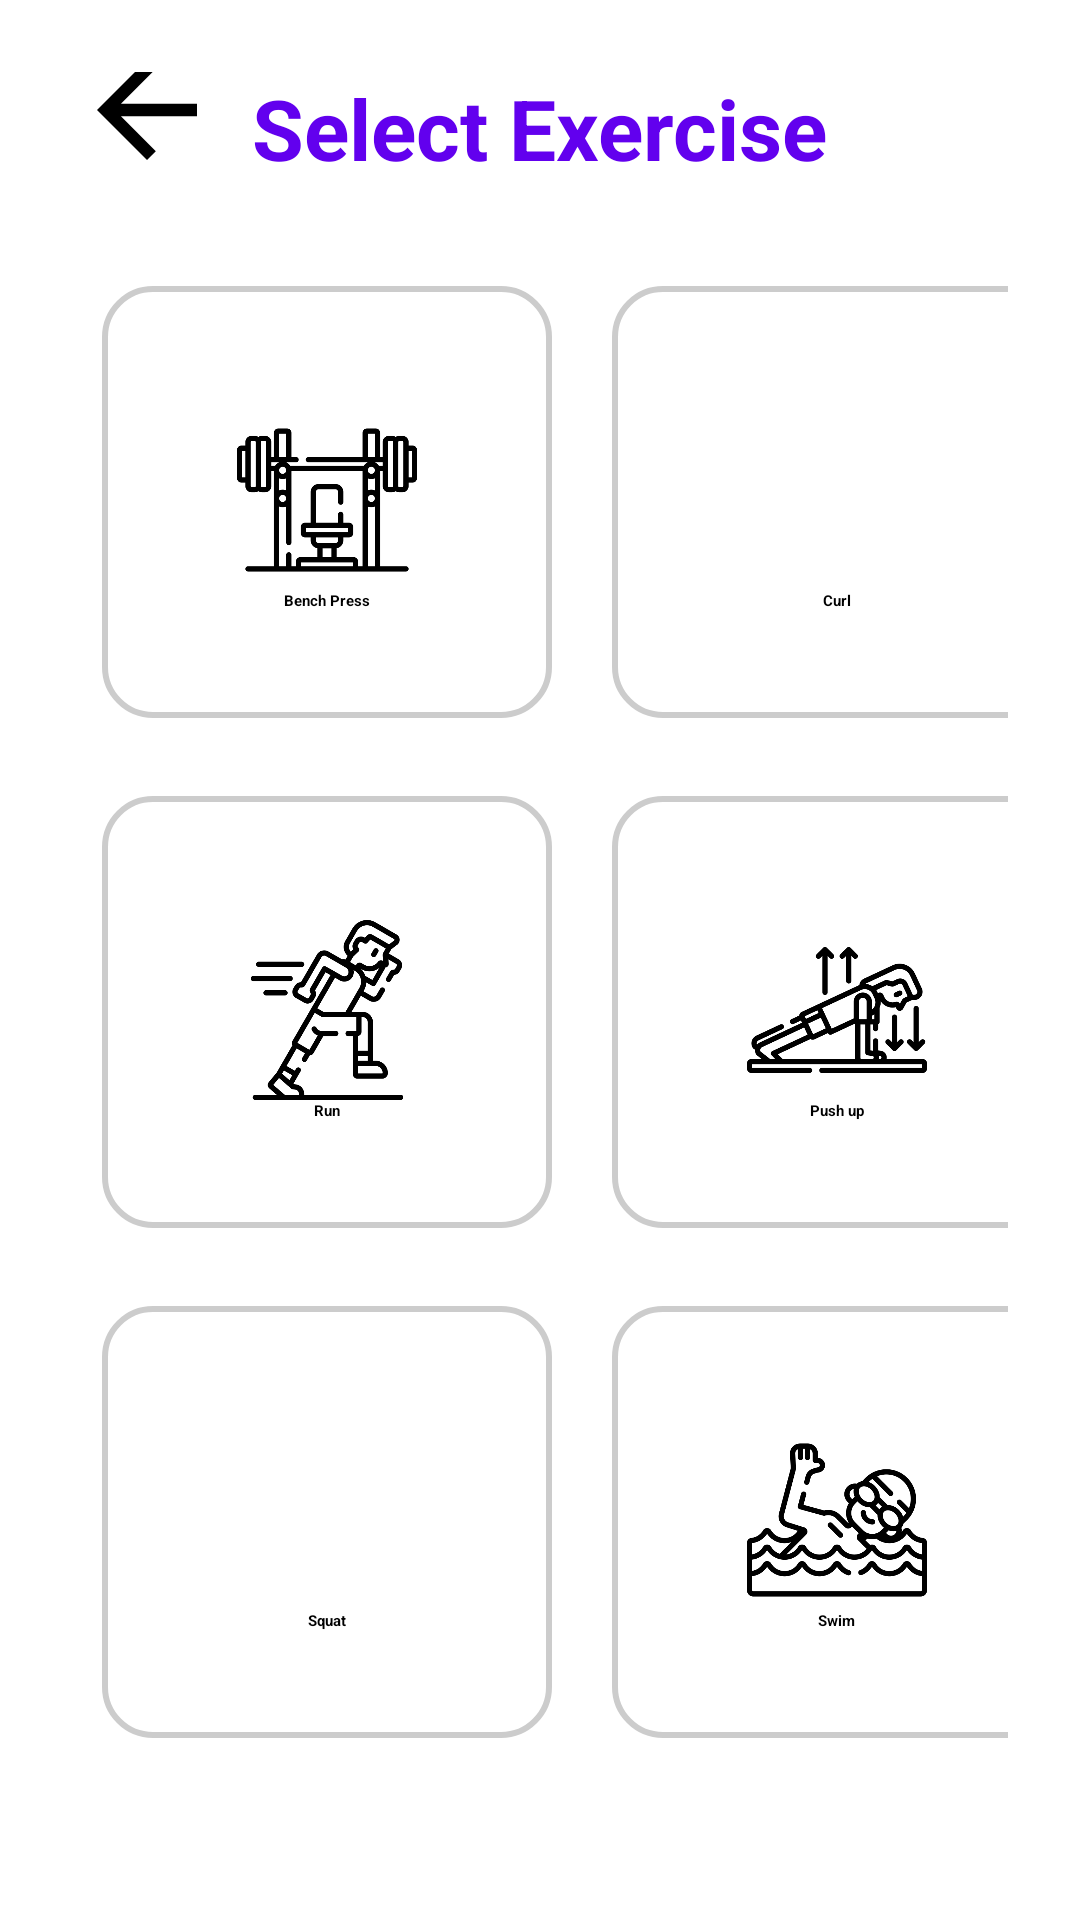

This screen was rendered from an Android layout file. Write that file and the resources it references.
<!-- AndroidManifest.xml: application theme Theme.GamifiedFitnessTracker -->
<!-- res/layout/activity_select_workout.xml -->
<?xml version="1.0" encoding="utf-8"?>

<ScrollView xmlns:android="http://schemas.android.com/apk/res/android"
    xmlns:app="http://schemas.android.com/apk/res-auto"
    android:layout_width="match_parent"
    android:layout_height="match_parent"
    android:background="#FFFFFF">

    <LinearLayout
        android:layout_width="match_parent"
        android:layout_height="wrap_content"
        android:orientation="vertical"
        android:padding="24dp">

        <androidx.constraintlayout.widget.ConstraintLayout
            android:layout_width="match_parent"
            android:layout_height="wrap_content">

            <ImageButton
                android:id="@+id/btnBack"
                android:layout_width="50dp"
                android:layout_height="50dp"
                android:layout_marginTop="-13dp"
                android:background="?attr/selectableItemBackgroundBorderless"
                android:contentDescription="@string/back_button"
                android:src="@drawable/ic_arrow_back"
                app:layout_constraintStart_toStartOf="parent"
                app:layout_constraintTop_toTopOf="parent"
                app:tint="@color/primary_color" />

            
            <TextView
                android:id="@+id/titleText"
                android:layout_width="wrap_content"
                android:layout_height="wrap_content"
                android:layout_gravity="center_horizontal"
                android:layout_marginBottom="24dp"
                android:text="@string/select_exercise"
                android:textColor="@color/primary_color"
                android:textSize="28sp"
                android:textStyle="bold"
                app:layout_constraintBottom_toBottomOf="parent"
                app:layout_constraintEnd_toEndOf="parent"
                app:layout_constraintStart_toStartOf="parent"
                app:layout_constraintTop_toTopOf="parent" />

        </androidx.constraintlayout.widget.ConstraintLayout>

        
        <GridLayout
            android:id="@+id/exerciseGrid"
            android:layout_width="match_parent"
            android:layout_height="wrap_content"
            android:alignmentMode="alignMargins"
            android:columnCount="2"
            android:rowCount="3"
            android:rowOrderPreserved="false">

            
            <LinearLayout
                android:id="@+id/btnBench"
                android:layout_width="150dp"
                android:layout_height="150dp"
                android:layout_margin="10dp"
                android:background="@drawable/white_box"
                android:gravity="center"
                android:orientation="vertical"
                android:padding="12dp">

                <ImageView
                    android:layout_width="60dp"
                    android:layout_height="60dp"
                    android:contentDescription="@string/default_best"
                    android:src="@drawable/bench" />

                <TextView
                    android:layout_width="wrap_content"
                    android:layout_height="wrap_content"
                    android:text="@string/bp_enum"
                    android:textStyle="bold" />
            </LinearLayout>

            
            <LinearLayout
                android:id="@+id/btnCurl"
                android:layout_width="150dp"
                android:layout_height="150dp"
                android:layout_margin="10dp"
                android:background="@drawable/white_box"
                android:gravity="center"
                android:orientation="vertical"
                android:padding="12dp">

                <ImageView
                    android:layout_width="60dp"
                    android:layout_height="60dp"
                    android:contentDescription="@string/default_best"
                    android:src="@drawable/curl" />

                <TextView
                    android:layout_width="wrap_content"
                    android:layout_height="wrap_content"
                    android:text="@string/curl_enum"
                    android:textStyle="bold" />
            </LinearLayout>

            
            <LinearLayout
                android:id="@+id/btnRun"
                android:layout_width="150dp"
                android:layout_height="150dp"
                android:layout_margin="10dp"
                android:background="@drawable/white_box"
                android:gravity="center"
                android:orientation="vertical"
                android:padding="12dp">

                <ImageView
                    android:layout_width="60dp"
                    android:layout_height="60dp"
                    android:contentDescription="@string/default_best"
                    android:src="@drawable/running" />

                <TextView
                    android:layout_width="wrap_content"
                    android:layout_height="wrap_content"
                    android:text="@string/run_enum"
                    android:textStyle="bold" />
            </LinearLayout>

            
            <LinearLayout
                android:id="@+id/btnPushUp"
                android:layout_width="150dp"
                android:layout_height="150dp"
                android:layout_margin="10dp"
                android:background="@drawable/white_box"
                android:gravity="center"
                android:orientation="vertical"
                android:padding="12dp">

                <ImageView
                    android:layout_width="60dp"
                    android:layout_height="60dp"
                    android:contentDescription="@string/default_best"
                    android:src="@drawable/push_up" />

                <TextView
                    android:layout_width="wrap_content"
                    android:layout_height="wrap_content"
                    android:text="@string/pushUp_enum"
                    android:textStyle="bold" />
            </LinearLayout>

            
            <LinearLayout
                android:id="@+id/btnSquat"
                android:layout_width="150dp"
                android:layout_height="150dp"
                android:layout_margin="10dp"
                android:background="@drawable/white_box"
                android:gravity="center"
                android:orientation="vertical"
                android:padding="12dp">

                <ImageView
                    android:layout_width="60dp"
                    android:layout_height="60dp"
                    android:contentDescription="@string/default_best"
                    android:src="@drawable/squats" />

                <TextView
                    android:layout_width="wrap_content"
                    android:layout_height="wrap_content"
                    android:text="@string/squat_enum"
                    android:textStyle="bold" />
            </LinearLayout>

            
            <LinearLayout
                android:id="@+id/btnSwim"
                android:layout_width="150dp"
                android:layout_height="150dp"
                android:layout_margin="10dp"
                android:background="@drawable/white_box"
                android:gravity="center"
                android:orientation="vertical"
                android:padding="12dp">

                <ImageView
                    android:layout_width="60dp"
                    android:layout_height="60dp"
                    android:contentDescription="@string/default_best"
                    android:src="@drawable/swimming" />

                <TextView
                    android:layout_width="wrap_content"
                    android:layout_height="wrap_content"
                    android:text="@string/Swim"
                    android:textStyle="bold" />
            </LinearLayout>

        </GridLayout>

    </LinearLayout>
</ScrollView>
<!-- resources referenced by this layout -->
<resources>
  <color name="primary_color">#6200EE</color>
  <!-- drawable bench: png bitmap (drawable, 10222 bytes) -->
  <!-- drawable ic_arrow_back (drawable) -->
  <?xml version="1.0" encoding="utf-8"?>
  <vector xmlns:android="http://schemas.android.com/apk/res/android"
      android:width="24dp"
      android:height="24dp"
      android:viewportWidth="24"
      android:viewportHeight="24">
      <path
          android:fillColor="@color/black"
          android:pathData="M20,11H7.83l5.59,-5.59L12,4l-8,8 8,8 1.41,-1.41L7.83,13H20v-2z"/>
  
  </vector>
  <!-- drawable push_up: png bitmap (drawable, 18773 bytes) -->
  <!-- drawable running: png bitmap (drawable, 21300 bytes) -->
  <!-- drawable swimming: png bitmap (drawable, 24984 bytes) -->
  <!-- drawable white_box (drawable) -->
  <?xml version="1.0" encoding="utf-8"?>
  <layer-list xmlns:android="http://schemas.android.com/apk/res/android">
  
      
  
  
  
  
  
  
  
      
      <item android:bottom="6dp">
          <shape>
              <corners android:radius="16dp"/>
              <solid android:color="@android:color/white"/>
              <stroke
                  android:width="2dp"
                  android:color="#CCCCCC"/>
          </shape>
      </item>
  
  </layer-list>
  <string name="Swim">Swim</string>
  <string name="back_button">Back</string>
  <string name="bp_enum">Bench Press</string>
  <string name="curl_enum">Curl</string>
  <string name="default_best">0</string>
  <string name="pushUp_enum">Push up</string>
  <string name="run_enum">Run</string>
  <string name="select_exercise">Select Exercise</string>
  <string name="squat_enum">Squat</string>
  <color name="black">#FF000000</color>
</resources>
